pico-8 play session: hold ← + tap ❎, after a click and taps of 🅾, ❎, 🅾+❎, 🅾 in the second before t = 0

[t = 1 s] hold ← ~1s, tap ❎ ~2×
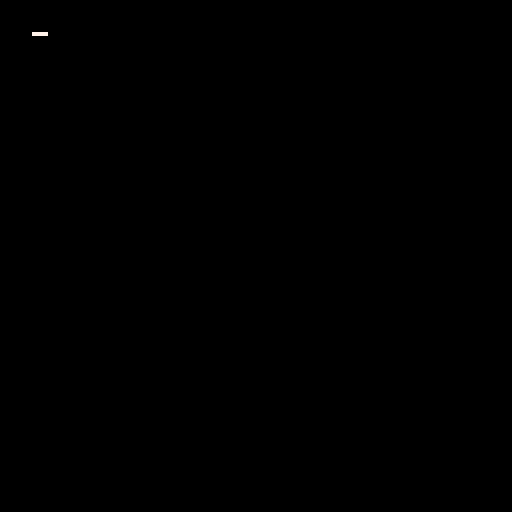

pico-8 cartridge
version 41
__lua__
-- Glass Relay delayed; original repository-authored specimen
shown = false
was_down = false
remaining = 0
function _update60()
  local down = btn(0)
  if down then
    if not was_down then remaining = 3 end
    if remaining > 0 then
      remaining = remaining - 1
    else
      shown = true
    end
  else
    shown = false
    remaining = 0
  end
  was_down = down
end
function _draw()
  cls(0)
  if shown then rectfill(8, 8, 11, 8, 7) end
end
